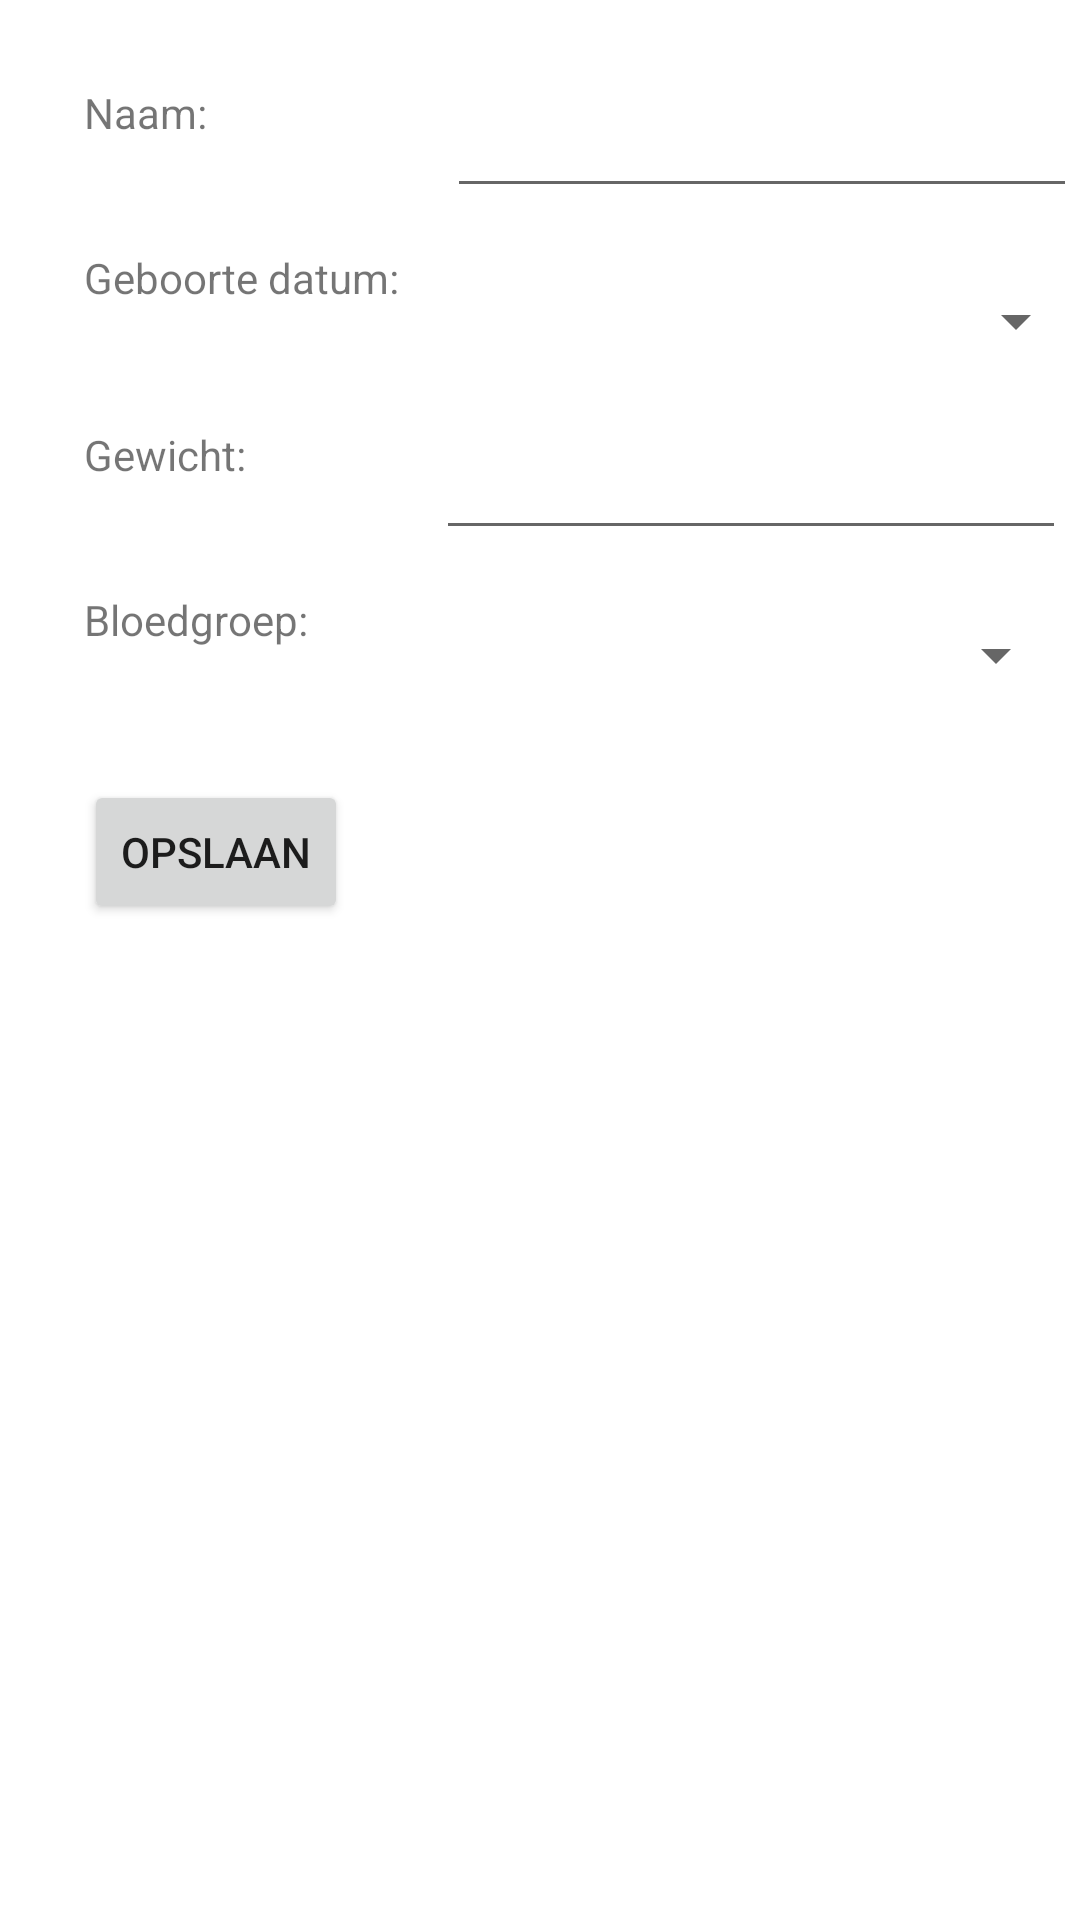

Produce the Android XML layout that renders to this screen, including the resource entries it uses.
<!-- AndroidManifest.xml: application theme Theme.Porgamring -->
<!-- res/layout/fragment_persoon_reg.xml -->
<?xml version="1.0" encoding="utf-8"?>
<androidx.constraintlayout.widget.ConstraintLayout
    xmlns:android="http://schemas.android.com/apk/res/android"
    xmlns:app="http://schemas.android.com/apk/res-auto"
    xmlns:tools="http://schemas.android.com/tools"
    android:layout_width="match_parent"
    android:layout_height="match_parent"
    tools:context=".ui.persoonreg.PersoonRegFragment">

    <TextView
        android:id="@+id/tvNaam"
        android:layout_width="wrap_content"
        android:layout_height="wrap_content"
        android:layout_marginStart="28dp"
        android:layout_marginTop="28dp"
        android:text="Naam:"
        app:layout_constraintStart_toStartOf="parent"
        app:layout_constraintTop_toTopOf="parent" />

    <TextView
        android:id="@+id/tvDatum"
        android:layout_width="wrap_content"
        android:layout_height="wrap_content"
        android:layout_marginTop="36dp"
        android:text="Geboorte datum: "
        app:layout_constraintStart_toStartOf="@+id/tvNaam"
        app:layout_constraintTop_toBottomOf="@+id/tvNaam" />

    <TextView
        android:id="@+id/tvGewicht"
        android:layout_width="wrap_content"
        android:layout_height="wrap_content"
        android:layout_marginTop="40dp"
        android:text="Gewicht: "
        app:layout_constraintStart_toStartOf="@+id/tvDatum"
        app:layout_constraintTop_toBottomOf="@+id/tvDatum" />

    <TextView
        android:id="@+id/tvBloed"
        android:layout_width="wrap_content"
        android:layout_height="wrap_content"
        android:layout_marginTop="36dp"
        android:text="Bloedgroep: "
        app:layout_constraintStart_toStartOf="@+id/tvGewicht"
        app:layout_constraintTop_toBottomOf="@+id/tvGewicht" />

    <EditText
        android:id="@+id/etNaam"
        android:layout_width="wrap_content"
        android:layout_height="wrap_content"
        android:layout_marginStart="80dp"
        android:ems="10"
        android:inputType="textPersonName"
        app:layout_constraintStart_toEndOf="@+id/tvNaam"
        app:layout_constraintTop_toTopOf="@+id/tvNaam"
        tools:ignore="TouchTargetSizeCheck" />

    <EditText
        android:id="@+id/etGewicht"
        android:layout_width="wrap_content"
        android:layout_height="wrap_content"
        android:layout_marginStart="60dp"
        android:ems="10"
        android:inputType="number"
        app:layout_constraintStart_toEndOf="@+id/tvGewicht"
        app:layout_constraintTop_toTopOf="@+id/tvGewicht"
        tools:ignore="SpeakableTextPresentCheck,TouchTargetSizeCheck" />

    <Spinner
        android:id="@+id/sBloed"
        android:layout_width="210dp"
        android:layout_height="43dp"
        android:layout_marginStart="40dp"
        app:layout_constraintStart_toEndOf="@+id/tvBloed"
        app:layout_constraintTop_toTopOf="@+id/tvBloed"
        tools:ignore="SpeakableTextPresentCheck,TouchTargetSizeCheck" />

    <Button
        android:id="@+id/btnOpslaan"
        android:layout_width="wrap_content"
        android:layout_height="wrap_content"
        android:layout_marginStart="28dp"
        android:layout_marginTop="44dp"
        android:text="Opslaan"
        app:layout_constraintStart_toStartOf="parent"
        app:layout_constraintTop_toBottomOf="@+id/tvBloed" />

    <Button
        android:id="@+id/datePickerButton"
        style="?android:spinnerStyle"
        android:layout_width="214dp"
        android:layout_height="48dp"
        android:layout_marginStart="12dp"
        android:textColor="@color/white"
        android:text="JAN 01 2020"
        android:textSize="15sp"
        app:layout_constraintStart_toEndOf="@+id/tvDatum"
        app:layout_constraintTop_toTopOf="@+id/tvDatum" />


</androidx.constraintlayout.widget.ConstraintLayout>
<!-- resources referenced by this layout -->
<resources>
  <style name="Theme.Porgamring" parent="Theme.MaterialComponents.DayNight.DarkActionBar">
          
          <item name="colorPrimary">@color/purple_500</item>
          <item name="colorPrimaryVariant">@color/purple_700</item>
          <item name="colorOnPrimary">@color/white</item>
          
          <item name="colorSecondary">@color/teal_200</item>
          <item name="colorSecondaryVariant">@color/teal_700</item>
          <item name="colorOnSecondary">@color/black</item>
          
          <item name="android:statusBarColor" tools:targetApi="l">?attr/colorPrimaryVariant</item>
          
      </style>
  <!-- not gathered from this repository: default colours our renderer supplied (Android Studio template values) -->
  <color name="purple_500">#FF6200EE</color>
  <color name="purple_700">#FF3700B3</color>
  <color name="teal_200">#FF03DAC5</color>
  <color name="teal_700">#FF018786</color>
  <color name="black">#FF000000</color>
  <color name="white">#FFFFFFFF</color>
</resources>
